Dataset: images (GitHub, MIKIHERSHCOVITZ/ProductPrediction). Classes: cakes cupcakes snack cakes, candy, chips pretzels snacks, chocolate, cookies biscuits, popcorn peanuts seeds related snacks.

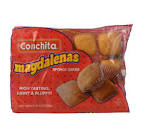
Label: cakes cupcakes snack cakes

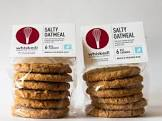
Label: cookies biscuits

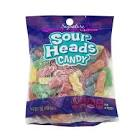
Label: candy

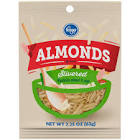
Label: popcorn peanuts seeds related snacks

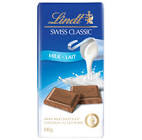
Label: chocolate

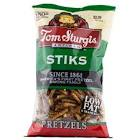
Label: chips pretzels snacks
